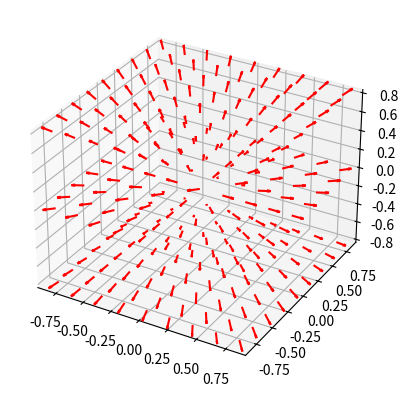

Python code for this plot:
from mpl_toolkits.mplot3d import axes3d
import matplotlib.pyplot as plt
import numpy as np

fig = plt.figure()
axes1 = fig.add_subplot(projection = '3d')

x, y, z = np.meshgrid(np.arange(-0.8, 1, 0.2), np.arange(-0.8, 1, 0.2), np.arange(-0.8, 1, 0.8))
u = x
v = y
w = z

plt.quiver(x,y,z,u,v,w, color = "red", length=0.1, normalize=True)
plt.show()